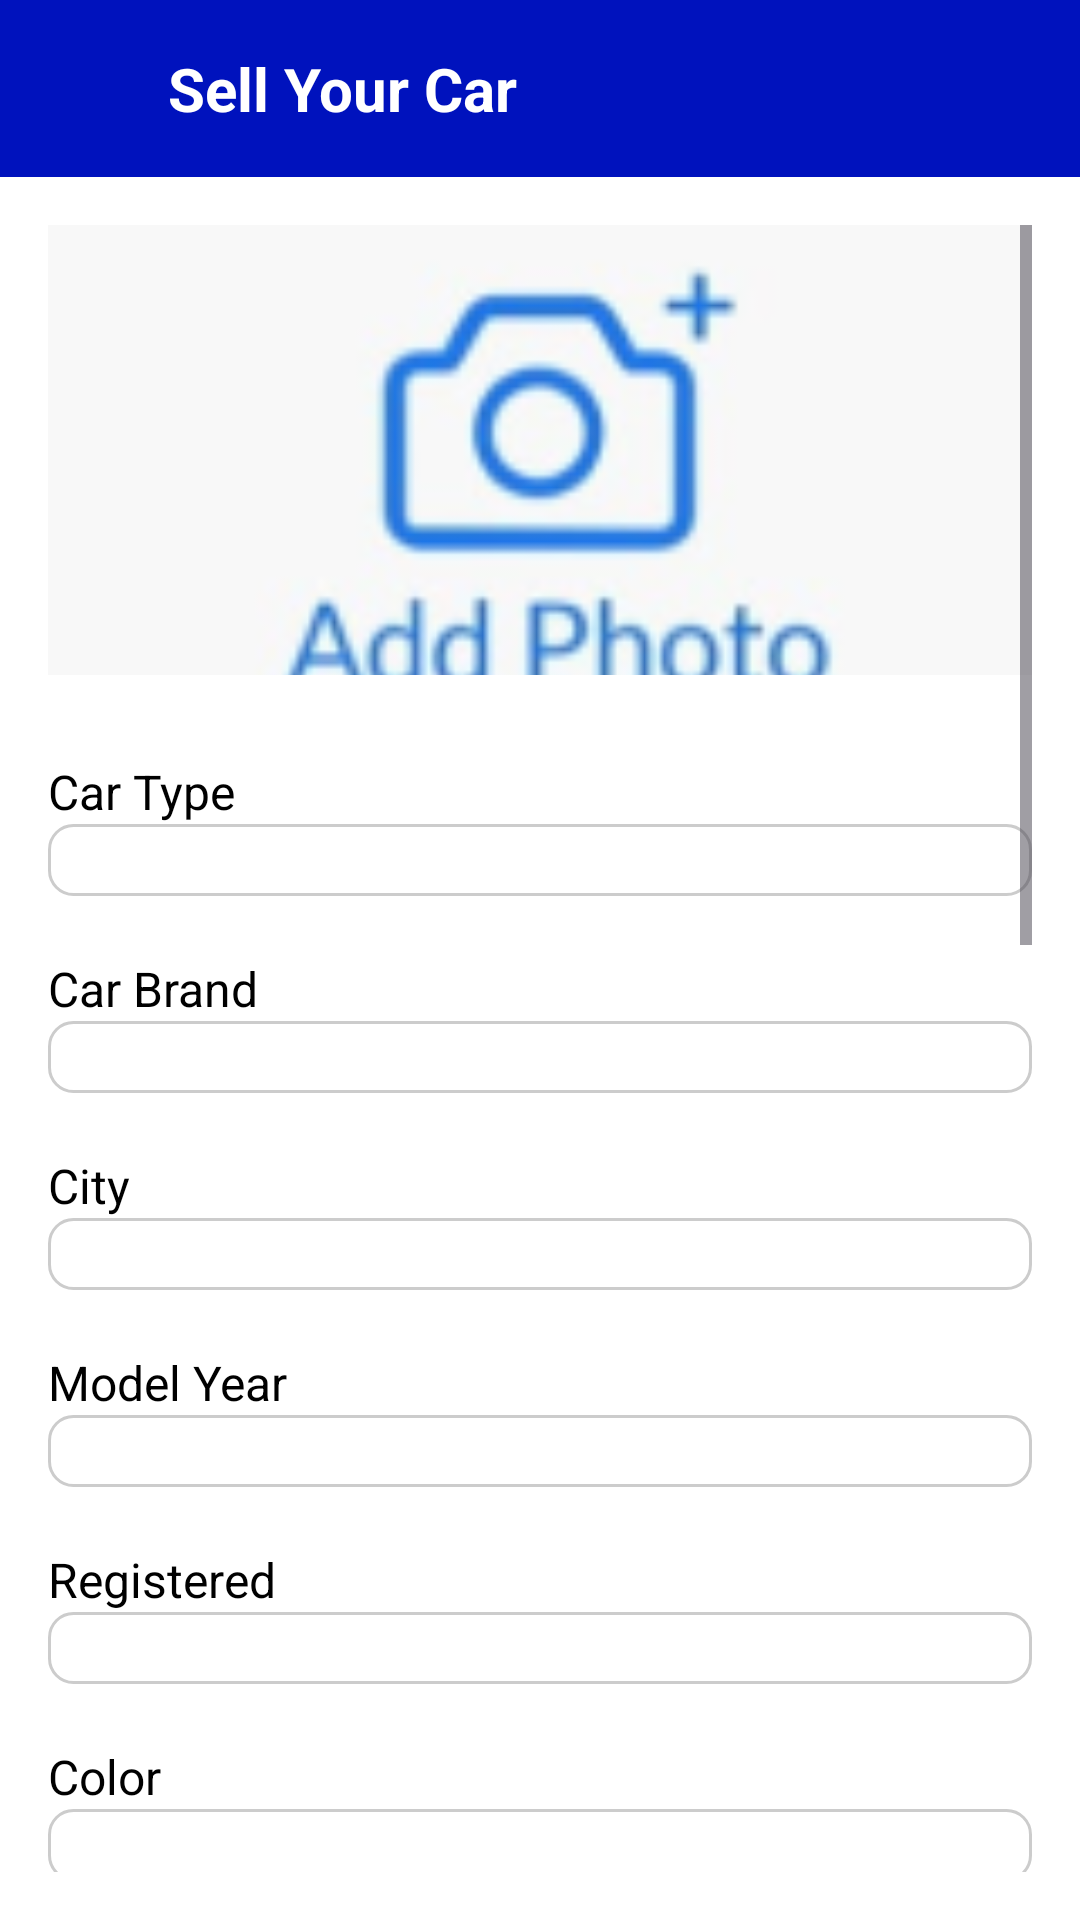

Produce the Android XML layout that renders to this screen, including the resource entries it uses.
<!-- AndroidManifest.xml: application theme Theme.SmdProject -->
<!-- res/layout/fragment_sellcar.xml -->
<?xml version="1.0" encoding="utf-8"?>
<LinearLayout xmlns:android="http://schemas.android.com/apk/res/android"
    xmlns:app="http://schemas.android.com/apk/res-auto"
    android:orientation="vertical"
    android:layout_width="match_parent"
    android:layout_height="match_parent"
    android:background="@color/white">

    
    <LinearLayout
        android:layout_width="match_parent"
        android:layout_height="wrap_content"
        android:orientation="horizontal"
        android:padding="16dp"
        android:background="#0012BD"
        android:gravity="center_vertical">

        <ImageView
            android:id="@+id/arrow_back22"
            android:layout_width="24dp"
            android:layout_height="24dp"
            android:src="@drawable/arrow_back"
            android:tint="@android:color/white"
            android:contentDescription="Back Arrow" />

        <TextView
            android:id="@+id/textNotifications"
            android:layout_width="wrap_content"
            android:layout_height="wrap_content"
            android:layout_marginStart="16dp"
            android:text="Sell Your Car"
            android:textColor="@android:color/white"
            android:textSize="20sp"
            android:textStyle="bold" />
    </LinearLayout>

    
    <ScrollView
        android:layout_width="match_parent"
        android:layout_height="0dp"
        android:layout_weight="1"
        android:padding="16dp">

        <LinearLayout
            android:layout_width="match_parent"
            android:layout_height="wrap_content"
            android:orientation="vertical">

            <ImageButton
                android:id="@+id/button2"
                android:layout_width="match_parent"
                android:layout_height="150dp"
                android:scaleType="centerCrop"
                android:background="@drawable/button_border"
                android:src="@drawable/img4"
                android:layout_marginBottom="16dp" />

            
            <TextView android:layout_width="wrap_content" android:layout_height="wrap_content" android:text="Car Type" android:textColor="#000000" android:textSize="16sp" android:layout_marginTop="12dp"/>
            <Spinner android:id="@+id/carType" style="@style/CustomSpinner" android:layout_marginBottom="8dp"/>

            <TextView android:layout_width="wrap_content" android:layout_height="wrap_content" android:text="Car Brand" android:textColor="#000000" android:textSize="16sp" android:layout_marginTop="12dp"/>
            <Spinner android:id="@+id/carModel" style="@style/CustomSpinner" android:layout_marginBottom="8dp"/>

            <TextView android:layout_width="wrap_content" android:layout_height="wrap_content" android:text="City" android:textColor="#000000" android:textSize="16sp" android:layout_marginTop="12dp"/>
            <Spinner android:id="@+id/city" style="@style/CustomSpinner" android:layout_marginBottom="8dp"/>

            <TextView android:layout_width="wrap_content" android:layout_height="wrap_content" android:text="Model Year" android:textColor="#000000" android:textSize="16sp" android:layout_marginTop="12dp"/>
            <Spinner android:id="@+id/model" style="@style/CustomSpinner" android:layout_marginBottom="8dp"/>

            <TextView android:layout_width="wrap_content" android:layout_height="wrap_content" android:text="Registered" android:textColor="#000000" android:textSize="16sp" android:layout_marginTop="12dp"/>
            <Spinner android:id="@+id/registered" style="@style/CustomSpinner" android:layout_marginBottom="8dp"/>

            <TextView android:layout_width="wrap_content" android:layout_height="wrap_content" android:text="Color" android:textColor="#000000" android:textSize="16sp" android:layout_marginTop="12dp"/>
            <Spinner android:id="@+id/color" style="@style/CustomSpinner" android:layout_marginBottom="8dp"/>

            <TextView android:layout_width="wrap_content" android:layout_height="wrap_content" android:text="Fuel Type" android:textColor="#000000" android:textSize="16sp" android:layout_marginTop="12dp"/>
            <Spinner android:id="@+id/fuelType" style="@style/CustomSpinner" android:layout_marginBottom="8dp"/>

            <TextView android:layout_width="wrap_content" android:layout_height="wrap_content" android:text="Body Type" android:textColor="#000000" android:textSize="16sp" android:layout_marginTop="12dp"/>
            <Spinner android:id="@+id/bodyType" style="@style/CustomSpinner" android:layout_marginBottom="8dp"/>

            <TextView android:layout_width="wrap_content" android:layout_height="wrap_content" android:text="Transmission Type" android:textColor="#000000" android:textSize="16sp" android:layout_marginTop="12dp"/>
            <Spinner android:id="@+id/transmissionType" style="@style/CustomSpinner" android:layout_marginBottom="16dp"/>

            
            <TextView
                android:layout_width="wrap_content"
                android:layout_height="wrap_content"
                android:text="Engine Capacity (CC)"
                android:textColor="#000000"
                android:textSize="16sp"
                android:layout_marginTop="12dp" />

            <EditText
                android:id="@+id/EngineCapacity"
                style="@style/CustomEditText"
                android:hint="Specify Engine Capacity" />

            <TextView
                android:layout_width="wrap_content"
                android:layout_height="wrap_content"
                android:text="KMs Driven"
                android:textColor="#000000"
                android:textSize="16sp"
                android:layout_marginTop="12dp" />

            <EditText
                android:id="@+id/km"
                style="@style/CustomEditText"
                android:hint="Specify KMs Driven" />

            <TextView
                android:layout_width="wrap_content"
                android:layout_height="wrap_content"
                android:text="Price (PKR)"
                android:textColor="#000000"
                android:textSize="16sp"
                android:layout_marginTop="12dp" />

            <EditText
                android:id="@+id/price"
                style="@style/CustomEditText"
                android:hint="Set a price" />

            <TextView
                android:layout_width="wrap_content"
                android:layout_height="wrap_content"
                android:text="Description"
                android:textColor="#000000"
                android:textSize="16sp"
                android:layout_marginTop="12dp" />

            <EditText
                android:id="@+id/desc"
                style="@style/CustomEditText"
                android:hint="e.g. Alloy rims, First Owner" />

            <TextView
                android:layout_width="wrap_content"
                android:layout_height="wrap_content"
                android:text="Address"
                android:textColor="#000000"
                android:textSize="16sp"
                android:layout_marginTop="12dp" />

            <EditText
                android:id="@+id/Address"
                style="@style/CustomEditText"
                android:hint="Enter your current address" />

            <Button
                android:id="@+id/button1"
                android:layout_width="match_parent"
                android:layout_height="wrap_content"
                android:layout_marginTop="24dp"
                android:layout_marginBottom="80dp"
                android:text="Post Ad"
                android:textColor="@android:color/white"
                android:textStyle="bold"
                android:backgroundTint="#0012BD" />
        </LinearLayout>
    </ScrollView>

</LinearLayout>
<!-- resources referenced by this layout -->
<resources>
  <!-- drawable button_border (drawable) -->
  <?xml version="1.0" encoding="utf-8"?>
  <shape xmlns:android="http://schemas.android.com/apk/res/android"
      xmlns:tools="http://schemas.android.com/tools"
      android:shape="rectangle"
      >
      <solid  android:color="@android:color/transparent"/> 
      <stroke
          android:width="2dp"
      android:color="#0012BD" />
  </shape>
  <!-- drawable img4: png bitmap (drawable, 9905 bytes) -->
  <style name="CustomEditText">
          <item name="android:layout_width">match_parent</item>
          <item name="android:layout_height">wrap_content</item>
          <item name="android:background">@drawable/edittext_background</item>
          <item name="android:padding">12dp</item>
          <item name="android:textColor">#000000</item>
          <item name="android:textSize">16sp</item>
      </style>
  <style name="CustomSpinner">
          <item name="android:layout_width">match_parent</item>
          <item name="android:layout_height">wrap_content</item>
          <item name="android:background">@drawable/spinner_background</item>
          <item name="android:padding">12dp</item>
      </style>
  <style name="Theme.SmdProject" parent="Base.Theme.SmdProject" />
  <!-- drawable edittext_background (drawable) -->
  <?xml version="1.0" encoding="utf-8"?>
  <selector xmlns:android="http://schemas.android.com/apk/res/android">
      <item>
          <shape android:shape="rectangle">
              <solid android:color="@android:color/white" />
              <stroke android:width="1dp" android:color="#CCCCCC" />
              <corners android:radius="8dp" />
              <padding android:left="8dp" android:top="8dp"
                  android:right="8dp" android:bottom="8dp"/>
          </shape>
      </item>
  </selector>
  <!-- drawable spinner_background (drawable) -->
  <?xml version="1.0" encoding="utf-8"?>
  <shape xmlns:android="http://schemas.android.com/apk/res/android"
      android:shape="rectangle">
      <solid android:color="@android:color/white" />
      <stroke android:width="1dp" android:color="#CCCCCC" />
      <corners android:radius="8dp" />
      <padding android:left="8dp" android:top="8dp"
          android:right="8dp" android:bottom="8dp"/>
  </shape>
  <style name="Base.Theme.SmdProject" parent="Theme.Material3.DayNight.NoActionBar">
          
          
      </style>
  <!-- not gathered from this repository: default colours our renderer supplied (Android Studio template values) -->
  <color name="white">#FFFFFFFF</color>
</resources>
